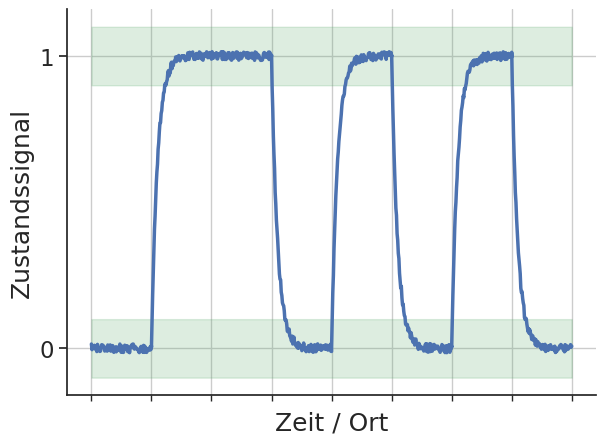

This figure's Python source: (Note: this script raises an exception after producing the figure.)
import matplotlib as mpl
mpl.rcParams['figure.dpi'] = 400

import matplotlib.pyplot as plt

import numpy as np
import seaborn as sns
sns.set()
#sns.set(style="whitegrid")
sns.set_style('ticks')
sns.set_context("notebook", font_scale=1.5, rc={"lines.linewidth": 2.5})

#plt.style.use("seaborn-notebook")

nt = 100
t_p = np.linspace(0, 1, nt)

f_up = 1 - np.exp(-t_p*10)
f_down = np.exp(-t_p*10)

def create_signal(s):
    t_global = np.zeros(len(s)*nt)
    s_global = np.zeros_like(t_global)
    t_global[0:nt] = t_p
    s_global[0:nt] = s[0]
    for i in range(1,len(s)):
        t_global[nt*i:nt*(i+1)] = t_p + i
        if s[i] == 0:
            if s[i-1] == 1:
                s_global[nt*i:nt*(i+1)] = f_down
            else:
                s_global[nt*i:nt*(i+1)] = 0
        if s[i] == 1:
            if s[i-1] == 0:
                s_global[nt*i:nt*(i+1)] = f_up
            else:
                s_global[nt*i:nt*(i+1)] = 1    
    # t_global[-nt:] = t_p + len(s)
    # s_global[-nt:] = s[-1]
    return t_global, s_global

s = [0, 1, 1, 0, 1, 0, 1, 0]
c = [0, 1, 0, 1, 0, 1, 0, 1]

t_global, s_global = create_signal(s)
t_global, c_global = create_signal(c)

s_global += (0.5 - np.random.random(len(s_global)))*2 * 0.015
c_global += (0.5 - np.random.random(len(c_global)))*2 * 0.015

plt.plot(t_global, s_global, label='analog')
# plt.scatter(td, fd, label='digital', color="C1")
plt.xlabel("Zeit / Ort")
plt.ylabel("Zustandssignal")

sns.despine()


xmajor_ticks = np.arange(0, len(s)+2, 1)
xminor_ticks = np.arange(0, len(s)+2, 1)
ymajor_ticks = np.arange(0, 2, 1)
yminor_ticks = np.arange(0, 2, 1)

ax = plt.gca()

ax.set_xticks(xmajor_ticks)
ax.set_xticks(xminor_ticks, minor=True)
ax.set_yticks(ymajor_ticks)
ax.set_yticks(yminor_ticks, minor=True)

one = np.ones_like(t_global)
plt.fill_between(t_global, 0.9*one, 1.1*one, alpha=0.2, color="C2")
plt.fill_between(t_global, -0.1*one, 0.1*one, alpha=0.2, color="C2")

plt.xticks([])

plt.tight_layout()
plt.grid(which='both')
# plt.legend()
plt.savefig('./bilder/digital_state.svg')
# plt.show()
plt.close()

s = [0, 0, 1, 1, 0, 0, 0, 0, 1, 1, 0, 0, 1]
c = [0, 1, 0, 1, 0, 1, 0, 1, 0, 1, 0, 1, 0]

t_global, s_global = create_signal(s)
t_global, c_global = create_signal(c)

s_global += (0.5 - np.random.random(len(s_global)))*2 * 0.015
c_global += (0.5 - np.random.random(len(c_global)))*2 * 0.015

plt.plot(t_global, s_global + 2, label='Daten')
plt.plot(t_global, c_global, label='Takt')
# plt.scatter(td, fd, label='digital', color="C1")
plt.xlabel("Zeit")
plt.ylabel("Zustandssignal")

sns.despine()


xmajor_ticks = np.arange(0, len(s)+2, 1)
xminor_ticks = np.arange(0, len(s)+2, 1)
ymajor_ticks = np.arange(0, 4, 1)
yminor_ticks = np.arange(0, 4, 1)

ax = plt.gca()

ax.set_xticks(xmajor_ticks)
ax.set_xticks(xminor_ticks, minor=True)
ax.set_yticks(ymajor_ticks)
ax.set_yticklabels(['0','1','0','1'])
# ax.set_yticks(yminor_ticks, minor=True)

plt.xticks([])

one = np.ones_like(t_global)
a1 = 0.05
plt.fill_between(t_global,  0.9*one, 1.1*one, alpha=a1, color="C2")
plt.fill_between(t_global, -0.1*one, 0.1*one, alpha=a1, color="C2")
plt.fill_between(t_global,  2.9*one, 3.1*one, alpha=a1, color="C2")
plt.fill_between(t_global,  1.9*one, 2.1*one, alpha=a1, color="C2")

for i in range(1,len(c),2):
    ax.fill_betweenx([-0.1,3.1], i,i+1, alpha=a1, color="C2")
    if s[i] == 1:
        y0 = 3
    else:
        y0 = 2
    ax.fill_betweenx([y0-0.1,y0+0.1], i,i+1, alpha=7*a1, color="C2")

plt.tight_layout()
plt.grid(which='both')
plt.legend()
plt.savefig('./bilder/digital_state_clock.svg')
# plt.show()
plt.close()